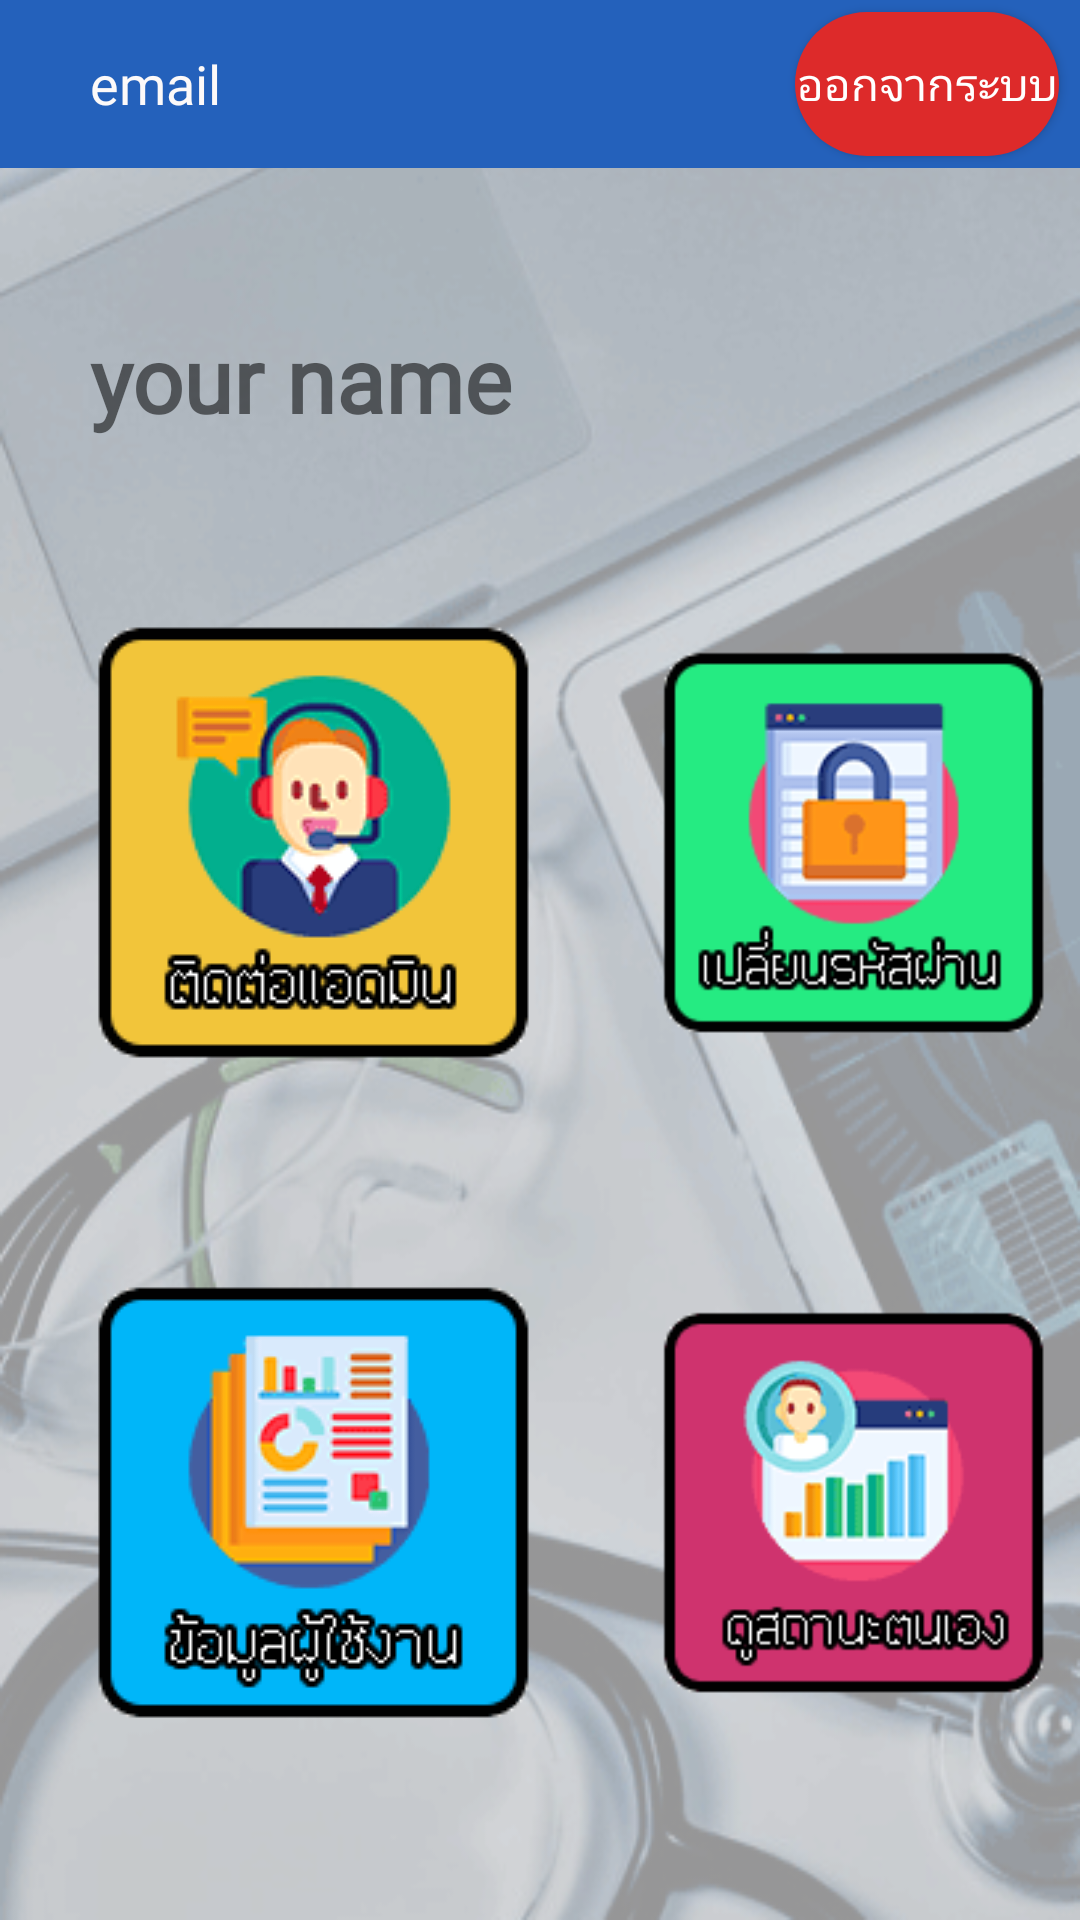

Reconstruct the res/layout file that produces this screen, plus the resources it refers to.
<!-- AndroidManifest.xml: application theme xtheme -->
<!-- res/layout/activity_user_interface.xml -->
<?xml version="1.0" encoding="utf-8"?>
<LinearLayout xmlns:android="http://schemas.android.com/apk/res/android"
    xmlns:app="http://schemas.android.com/apk/res-auto"
    xmlns:tools="http://schemas.android.com/tools"
    android:id="@+id/linearLayout"
    android:layout_width="match_parent"
    android:layout_height="match_parent"
    android:background="@drawable/des"
    tools:context=".users.UserMainActivity"
    android:orientation="vertical">

<LinearLayout
    android:layout_width="match_parent"
    android:layout_height="wrap_content">
    <android.widget.Toolbar
        android:id="@+id/toolbarUser2"
        android:layout_width="match_parent"
        android:layout_height="wrap_content"
        android:background="@color/colorPrimary"
        android:minHeight="?attr/actionBarSize"
        android:theme="@style/ThemeOverlay.AppCompat.Dark"
        android:titleTextColor="@color/colorPrimaryDark">

        <ImageView
            android:layout_width="wrap_content"
            android:src="@drawable/profile"
            android:layout_marginLeft="10dp"
            android:layout_height="wrap_content" />
        <TextView
            android:id="@+id/textEmail"
            android:layout_width="200dp"
            android:layout_height="wrap_content"
            android:fontFamily="@font/sriracha"
            android:text="email"
            android:layout_marginLeft="20dp"
            android:textColor="@color/colorPrimaryDark"
            android:textSize="18sp" />

        <Button
            android:id="@+id/btnLogout"
            android:layout_marginLeft="35dp"
            android:layout_width="wrap_content"
            android:layout_height="wrap_content"
            android:background="@drawable/margin_false_button"
            android:fontFamily="@font/sriracha"
            android:text="ออกจากระบบ"
            android:textColor="@color/white"
            android:textSize="15dp" />
    </android.widget.Toolbar>
</LinearLayout>

<LinearLayout
    android:layout_width="match_parent"
    android:layout_height="match_parent"
    android:orientation="vertical">
    <TextView
        android:layout_marginTop="50dp"
        android:layout_marginLeft="30dp"
        android:id="@+id/textNameUser"
        android:layout_width="wrap_content"
        android:layout_height="wrap_content"
        android:fontFamily="@font/sriracha"
        android:text="your name"
        android:textColor="@color/common_google_signin_btn_text_dark_focused"
        android:textSize="30sp"
        android:textStyle="bold" />
    <LinearLayout
        android:layout_width="match_parent"
        android:layout_marginTop="50dp"
        android:orientation="horizontal"
        android:layout_height="wrap_content">
    <ImageView
        android:id="@+id/usContract"
        android:layout_marginLeft="20dp"
        android:layout_width="wrap_content"
        android:src="@drawable/uscontact"
        android:layout_height="wrap_content" />

    <ImageView
        android:id="@+id/usChange"
        android:layout_marginLeft="20dp"
        android:src="@drawable/uspassword"
        android:layout_width="wrap_content"
        android:layout_height="wrap_content"/>
    </LinearLayout>
    <LinearLayout
        android:layout_width="match_parent"
        android:layout_marginTop="50dp"
        android:orientation="horizontal"
        android:layout_height="wrap_content">
    <ImageView
        android:id="@+id/usProfile"
        android:layout_marginLeft="20dp"
        android:layout_width="wrap_content"
        android:src="@drawable/usprofile"
        android:layout_height="wrap_content" />

    <ImageView
        android:id="@+id/usRealtime"
        android:layout_marginLeft="20dp"
        android:src="@drawable/datauser"
        android:layout_width="wrap_content"
        android:layout_height="wrap_content"
 />
    </LinearLayout>

    <android.widget.Toolbar
        android:id="@+id/toolbarUser"
        android:layout_width="match_parent"
        android:layout_height="wrap_content"
        android:layout_marginTop="70dp"
        android:background="@color/colorPrimary"
        android:minHeight="?attr/actionBarSize"
        android:titleTextColor="@color/colorPrimaryDark">
        <TextView
            android:id="@+id/textTel"
            android:layout_width="wrap_content"
            android:layout_height="wrap_content"
            android:fontFamily="@font/sriracha"
            android:text="สามารถติดต่อแอดมินได้โดยเมนู Admin Contact"
            android:textColor="@color/colorPrimaryDark"
            android:textStyle="bold" />

    </android.widget.Toolbar>

</LinearLayout>
</LinearLayout>
<!-- resources referenced by this layout -->
<resources>
  <color name="colorPrimary">#2461BB</color>
  <color name="colorPrimaryDark">#FCF9F9</color>
  <color name="white">#FFFFFF</color>
  <!-- drawable datauser: png bitmap (drawable, 7349 bytes) -->
  <!-- drawable des: png bitmap (drawable, 67682 bytes) -->
  <!-- drawable margin_false_button (drawable) -->
  <?xml version="1.0" encoding="utf-8"?>
  <shape xmlns:android="http://schemas.android.com/apk/res/android"
      android:shape="rectangle">
  
      <corners
          android:radius="50dp" />
      <solid
          android:color="@color/colorBottonFalse"/>
  
  </shape>
  <!-- drawable uscontact: png bitmap (drawable, 8729 bytes) -->
  <!-- drawable uspassword: png bitmap (drawable, 7125 bytes) -->
  <!-- drawable usprofile: png bitmap (drawable, 7340 bytes) -->
  <style name="xtheme" parent="Theme.AppCompat.Light.NoActionBar">
          
          <item name="android:windowNoTitle">true</item>
          <item name="windowActionBar">false</item>
  
          <item name="colorPrimary">@color/colorPrimary</item>
          <item name="colorPrimaryDark">#000000</item>
          <item name="colorAccent">@color/colorAccent</item>
      </style>
  <color name="colorBottonFalse">#DD2A2A</color>
  <color name="colorAccent">#301F9E</color>
</resources>
